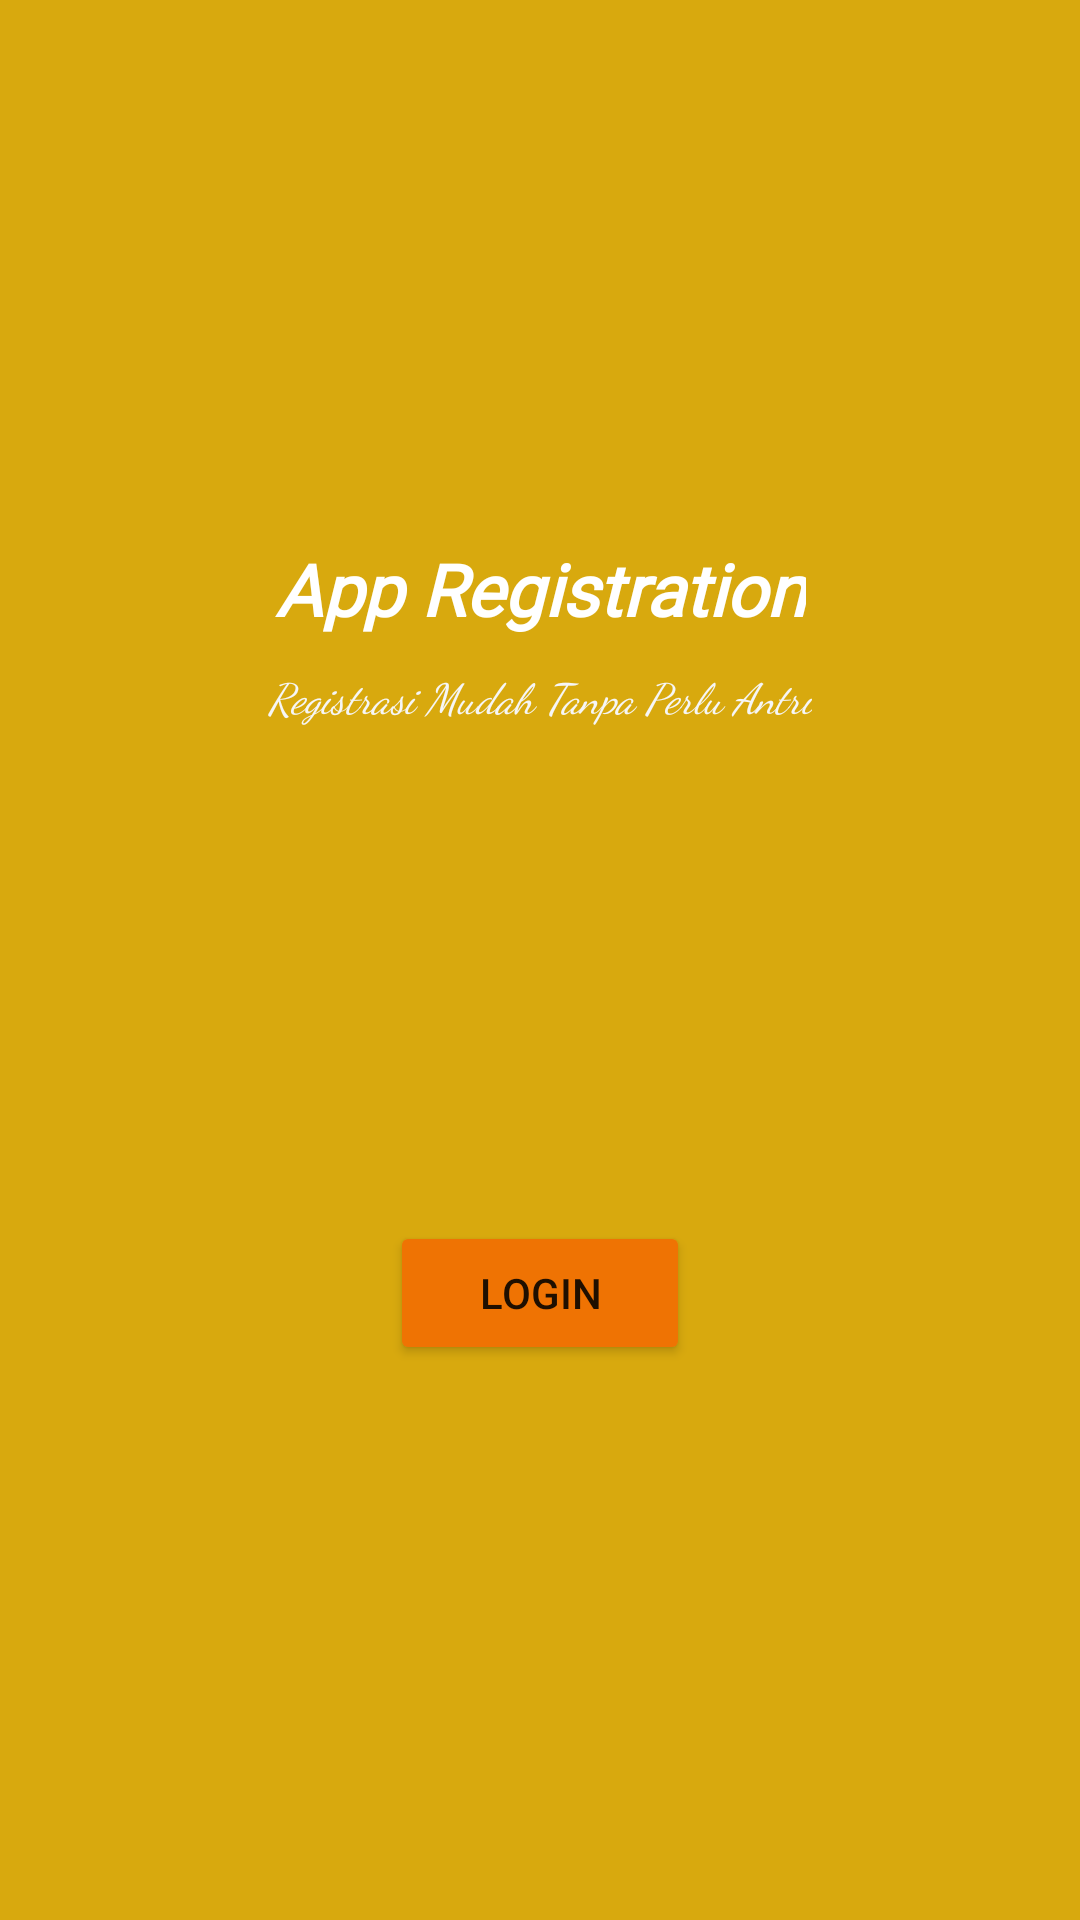

Write the Android layout XML for this screen, with the resource values it uses.
<!-- AndroidManifest.xml: application theme Theme.RegistrasiMahasiswa -->
<!-- res/layout/activity_splash_screen.xml -->
<?xml version="1.0" encoding="utf-8"?>
<androidx.constraintlayout.widget.ConstraintLayout xmlns:android="http://schemas.android.com/apk/res/android"
    xmlns:app="http://schemas.android.com/apk/res-auto"
    xmlns:tools="http://schemas.android.com/tools"
    android:layout_width="match_parent"
    android:layout_height="match_parent"
    android:background="@color/bgprimary"
    tools:context=".Activity.SplashScreenActivity">

    <ImageView
        android:id="@+id/imageView"
        android:layout_width="wrap_content"
        android:layout_height="wrap_content"
        android:layout_marginStart="10dp"
        android:layout_marginTop="150dp"
        android:layout_marginEnd="10dp"
        android:src="@drawable/prfo"
        app:layout_constraintEnd_toEndOf="parent"
        app:layout_constraintStart_toStartOf="parent"
        app:layout_constraintTop_toTopOf="parent"
        tools:ignore="ContentDescription" />

    <TextView
        android:id="@+id/logo"
        android:layout_width="wrap_content"
        android:layout_height="wrap_content"
        android:layout_marginTop="30dp"
        android:fontFamily="@font/poppins_bold"
        android:text="App Registration"
        android:textAlignment="center"
        android:textColor="#FFFFFF"
        android:textSize="24sp"
        android:textStyle="bold|italic"
        app:layout_constraintEnd_toEndOf="parent"
        app:layout_constraintStart_toStartOf="parent"
        app:layout_constraintTop_toBottomOf="@+id/imageView" />

    <TextView
        android:id="@+id/slogan"
        android:layout_width="wrap_content"
        android:layout_height="wrap_content"
        android:layout_marginTop="10dp"
        android:fontFamily="cursive"
        android:text="Registrasi Mudah Tanpa Perlu Antri"
        android:textColor="#F6F6F6"
        android:textStyle="italic"
        app:layout_constraintEnd_toEndOf="parent"
        app:layout_constraintStart_toStartOf="parent"
        app:layout_constraintTop_toBottomOf="@+id/logo" />

    <RelativeLayout
        android:layout_width="match_parent"
        android:layout_height="wrap_content"
        android:layout_marginBottom="20dp"
        app:layout_constraintBottom_toBottomOf="parent"
        app:layout_constraintEnd_toEndOf="parent"
        app:layout_constraintStart_toStartOf="parent"
        app:layout_constraintTop_toBottomOf="@+id/slogan">

        <Button
            android:id="@+id/btnLogin"
            android:layout_width="100dp"
            android:layout_height="wrap_content"
            android:layout_centerInParent="true"
            android:backgroundTint="#EF7303"
            android:text="Login" />


    </RelativeLayout>
</androidx.constraintlayout.widget.ConstraintLayout>
<!-- resources referenced by this layout -->
<resources>
  <color name="bgprimary">#D8A90E</color>
  <style name="Theme.RegistrasiMahasiswa" parent="Theme.MaterialComponents.DayNight.NoActionBar">
          
          <item name="colorPrimary">@color/purple_500</item>
          <item name="colorPrimaryVariant">@color/purple_700</item>
          <item name="colorOnPrimary">@color/white</item>
          
          <item name="colorSecondary">@color/teal_200</item>
          <item name="colorSecondaryVariant">@color/teal_700</item>
          <item name="colorOnSecondary">@color/black</item>
          
          <item name="android:statusBarColor">@color/white</item>
          <item name="android:windowLightStatusBar">true</item>
          
  
  
          <item name="android:listDivider">@android:color/transparent</item>
          <item name="windowActionBar">false</item>
          <item name="windowNoTitle">true</item>
      </style>
  <color name="purple_500">#FF6200EE</color>
  <color name="purple_700">#FF3700B3</color>
  <color name="white">#FFFFFFFF</color>
  <color name="teal_200">#FF03DAC5</color>
  <color name="teal_700">#FF018786</color>
  <color name="black">#FF000000</color>
</resources>
